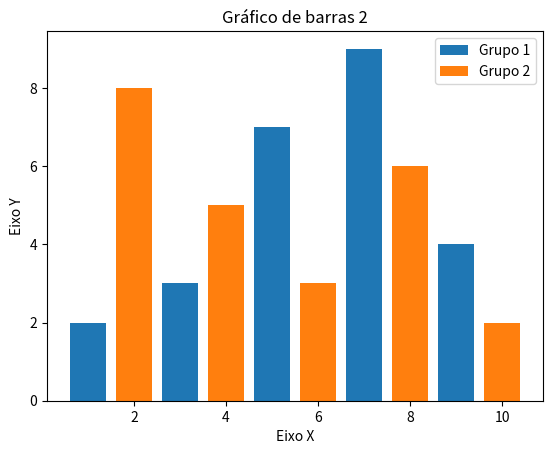

Python code for this plot:
# %%
import matplotlib.pyplot as plt

# %%
x1 = [1, 3, 5, 7, 9]
y1 = [2, 3, 7, 9, 4 ]

x2 = [2, 4, 6, 8, 10]
y2 = [8, 5, 3, 6, 2 ]


titulo = 'Gráfico de barras 2'
eixoX = 'Eixo X'
eixoY = 'Eixo Y'

# Legendas
plt.title(titulo)
plt.xlabel(eixoX)
plt.ylabel(eixoY)

# "plt.plot(x, y)" deixa o grafico em linha

plt.bar(x1, y1, label='Grupo 1')
plt.bar(x2, y2, label='Grupo 2')
plt.legend()

plt.show()


# %%
